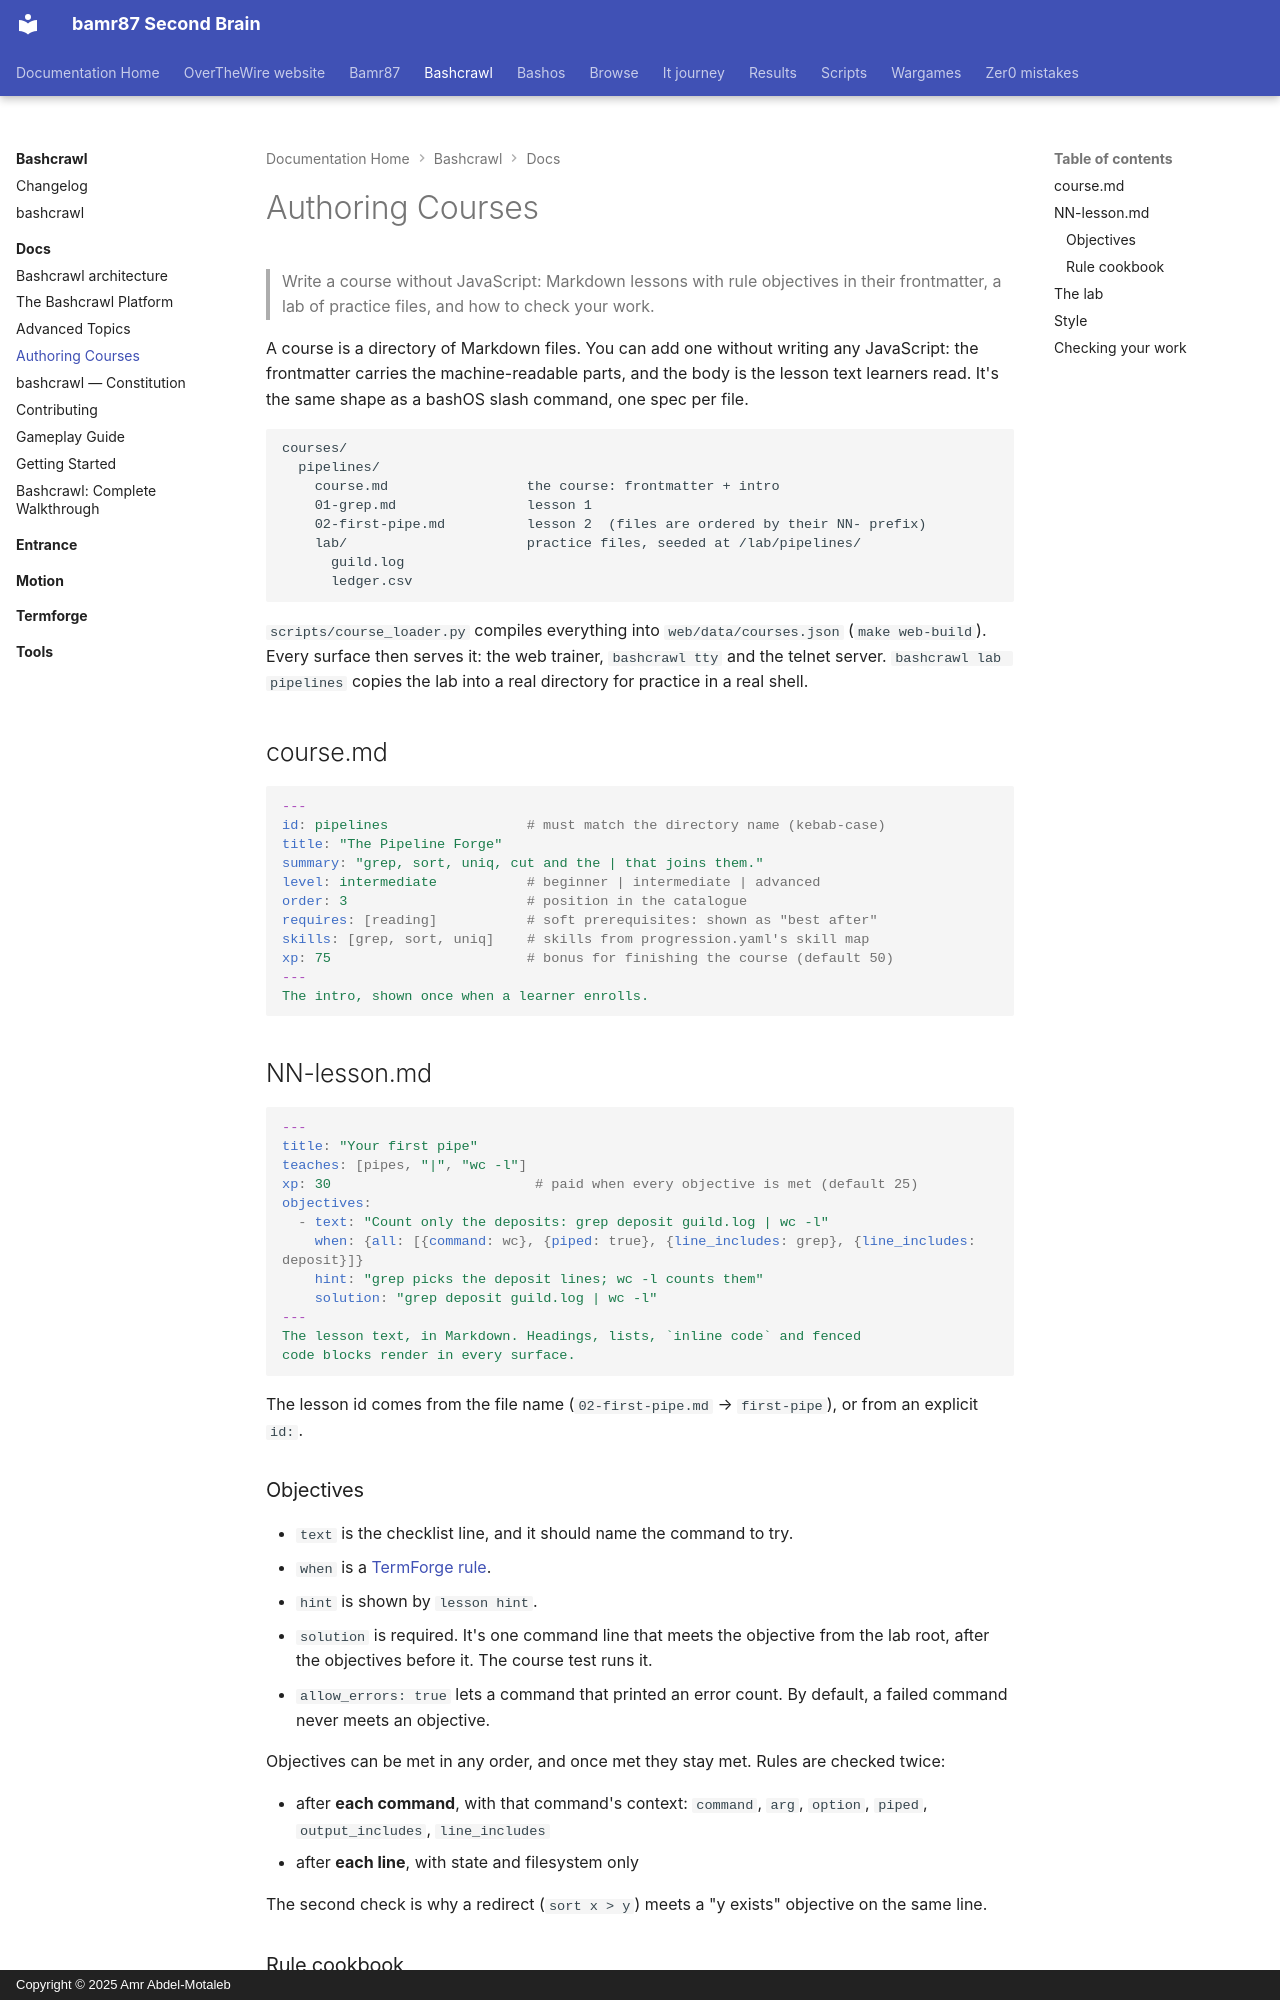

repository: bamr87/README · page: bashcrawl/docs/authoring-courses/index.html · generator: mkdocs · copyright: Copyright © 2025 Amr Abdel-Motaleb

---
source_file: docs/authoring-courses.md
source_repo: bamr87/bashcrawl
source_url: https://github.com/bamr87/bashcrawl/blob/main/docs/authoring-courses.md
title: Authoring Courses
---
# Authoring Courses

> Write a course without JavaScript: Markdown lessons with rule objectives in their frontmatter, a lab of practice files, and how to check your work.

A course is a directory of Markdown files. You can add one without writing any JavaScript: the frontmatter carries the machine-readable parts, and the body is the lesson text learners read. It's the same shape as a bashOS slash command, one spec per file.

```text
courses/
  pipelines/
    course.md                 the course: frontmatter + intro
    01-grep.md                lesson 1
    02-first-pipe.md          lesson 2  (files are ordered by their NN- prefix)
    lab/                      practice files, seeded at /lab/pipelines/
      guild.log
      ledger.csv
```

`scripts/course_loader.py` compiles everything into `web/data/courses.json` (`make web-build`). Every surface then serves it: the web trainer, `bashcrawl tty` and the telnet server. `bashcrawl lab pipelines` copies the lab into a real directory for practice in a real shell.

## course.md

```yaml
---
id: pipelines                 # must match the directory name (kebab-case)
title: "The Pipeline Forge"
summary: "grep, sort, uniq, cut and the | that joins them."
level: intermediate           # beginner | intermediate | advanced
order: 3                      # position in the catalogue
requires: [reading]           # soft prerequisites: shown as "best after"
skills: [grep, sort, uniq]    # skills from progression.yaml's skill map
xp: 75                        # bonus for finishing the course (default 50)
---
The intro, shown once when a learner enrolls.
```

## NN-lesson.md

```yaml
---
title: "Your first pipe"
teaches: [pipes, "|", "wc -l"]
xp: 30                         # paid when every objective is met (default 25)
objectives:
  - text: "Count only the deposits: grep deposit guild.log | wc -l"
    when: {all: [{command: wc}, {piped: true}, {line_includes: grep}, {line_includes: deposit}]}
    hint: "grep picks the deposit lines; wc -l counts them"
    solution: "grep deposit guild.log | wc -l"
---
The lesson text, in Markdown. Headings, lists, `inline code` and fenced
code blocks render in every surface.
```

The lesson id comes from the file name (`02-first-pipe.md` → `first-pipe`), or from an explicit `id:`.

### Objectives

- `text` is the checklist line, and it should name the command to try.
- `when` is a [TermForge rule](schemas/rules.v1.md).
- `hint` is shown by `lesson hint`.
- `solution` is required. It's one command line that meets the objective from the lab root, after the objectives before it. The course test runs it.
- `allow_errors: true` lets a command that printed an error count. By default, a failed command never meets an objective.

Objectives can be met in any order, and once met they stay met. Rules are checked twice:

- after **each command**, with that command's context: `command`, `arg`, `option`, `piped`, `output_includes`, `line_includes`
- after **each line**, with state and filesystem only

The second check is why a redirect (`sort x > y`) meets a "y exists" objective on the same line.
